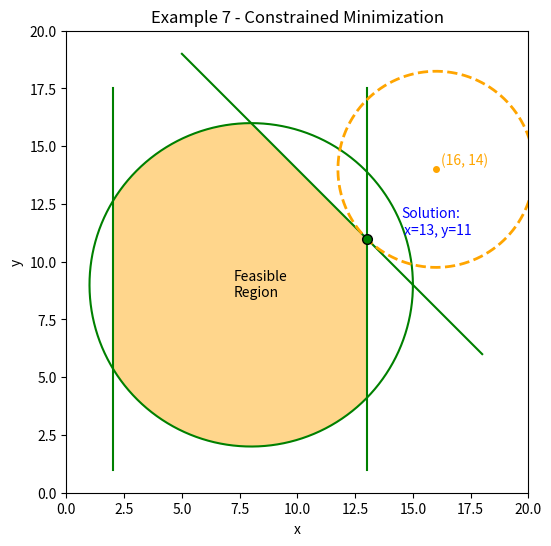

The matplotlib source for this figure:

import numpy as np
import matplotlib.pyplot as plt


a, b = 16.0, 14.0
xg = np.linspace(0, 18, 1400)
yg = np.linspace(0, 18, 1400)
X, Y = np.meshgrid(xg, yg)

feasible = (
    ((X - 8)**2 + (Y - 9)**2 <= 49) &
    (X + Y <= 24) &
    (X >= 2) & (X <= 13)
)

F = (X - a)**2 + (Y - b)**2
F_feas = np.where(feasible, F, np.nan)
idx = np.nanargmin(F_feas)
iy, ix = np.unravel_index(idx, F_feas.shape)
r_star = np.sqrt(F_feas[iy, ix])
x_sol, y_sol = 13.0, 11.0

fig, ax = plt.subplots(figsize=(8, 6))

Z = np.where(feasible, 1.0, np.nan)
ax.contourf(X, Y, Z, levels=[0.5, 1.5], colors=["orange"], alpha=0.45)

t = np.linspace(0, 2*np.pi, 800)

xc = 8 + 7*np.cos(t)
yc = 9 + 7*np.sin(t)
ax.plot(xc, yc, color="green")

x_line = np.linspace(5, 18, 500)
y_line = 24 - x_line
ax.plot(x_line, y_line, color="green")
ax.plot([2, 2], [1, 17.5], color="green")
ax.plot([13, 13], [1, 17.5], color="green")

xo = a + r_star * np.cos(t)
yo = b + r_star * np.sin(t)
ax.plot(xo, yo, linestyle="--", color="orange", linewidth=2)
ax.plot(a, b, marker=".", markersize=8, color="orange")
ax.text(a + 0.2, b + 0.2, f"({a:g}, {b:g})", color="orange")
ax.plot(
    x_sol, y_sol,
    marker="o", markersize=7,
    markerfacecolor="g", markeredgecolor="k",
    linewidth=1.5
)
ax.text(x_sol + 1.5, y_sol + 0.2, "Solution:\n x=13, y=11", color="b")
ax.text(7.25, 8.5, "Feasible\nRegion", color="k")
ax.set_aspect("equal", adjustable="box")

ax.set_xlim(0, 20)
ax.set_ylim(0, 20)
ax.set_xlabel("x")
ax.set_ylabel("y")
ax.set_title("Example 7 - Constrained Minimization")
ax.grid(False)

plt.show()